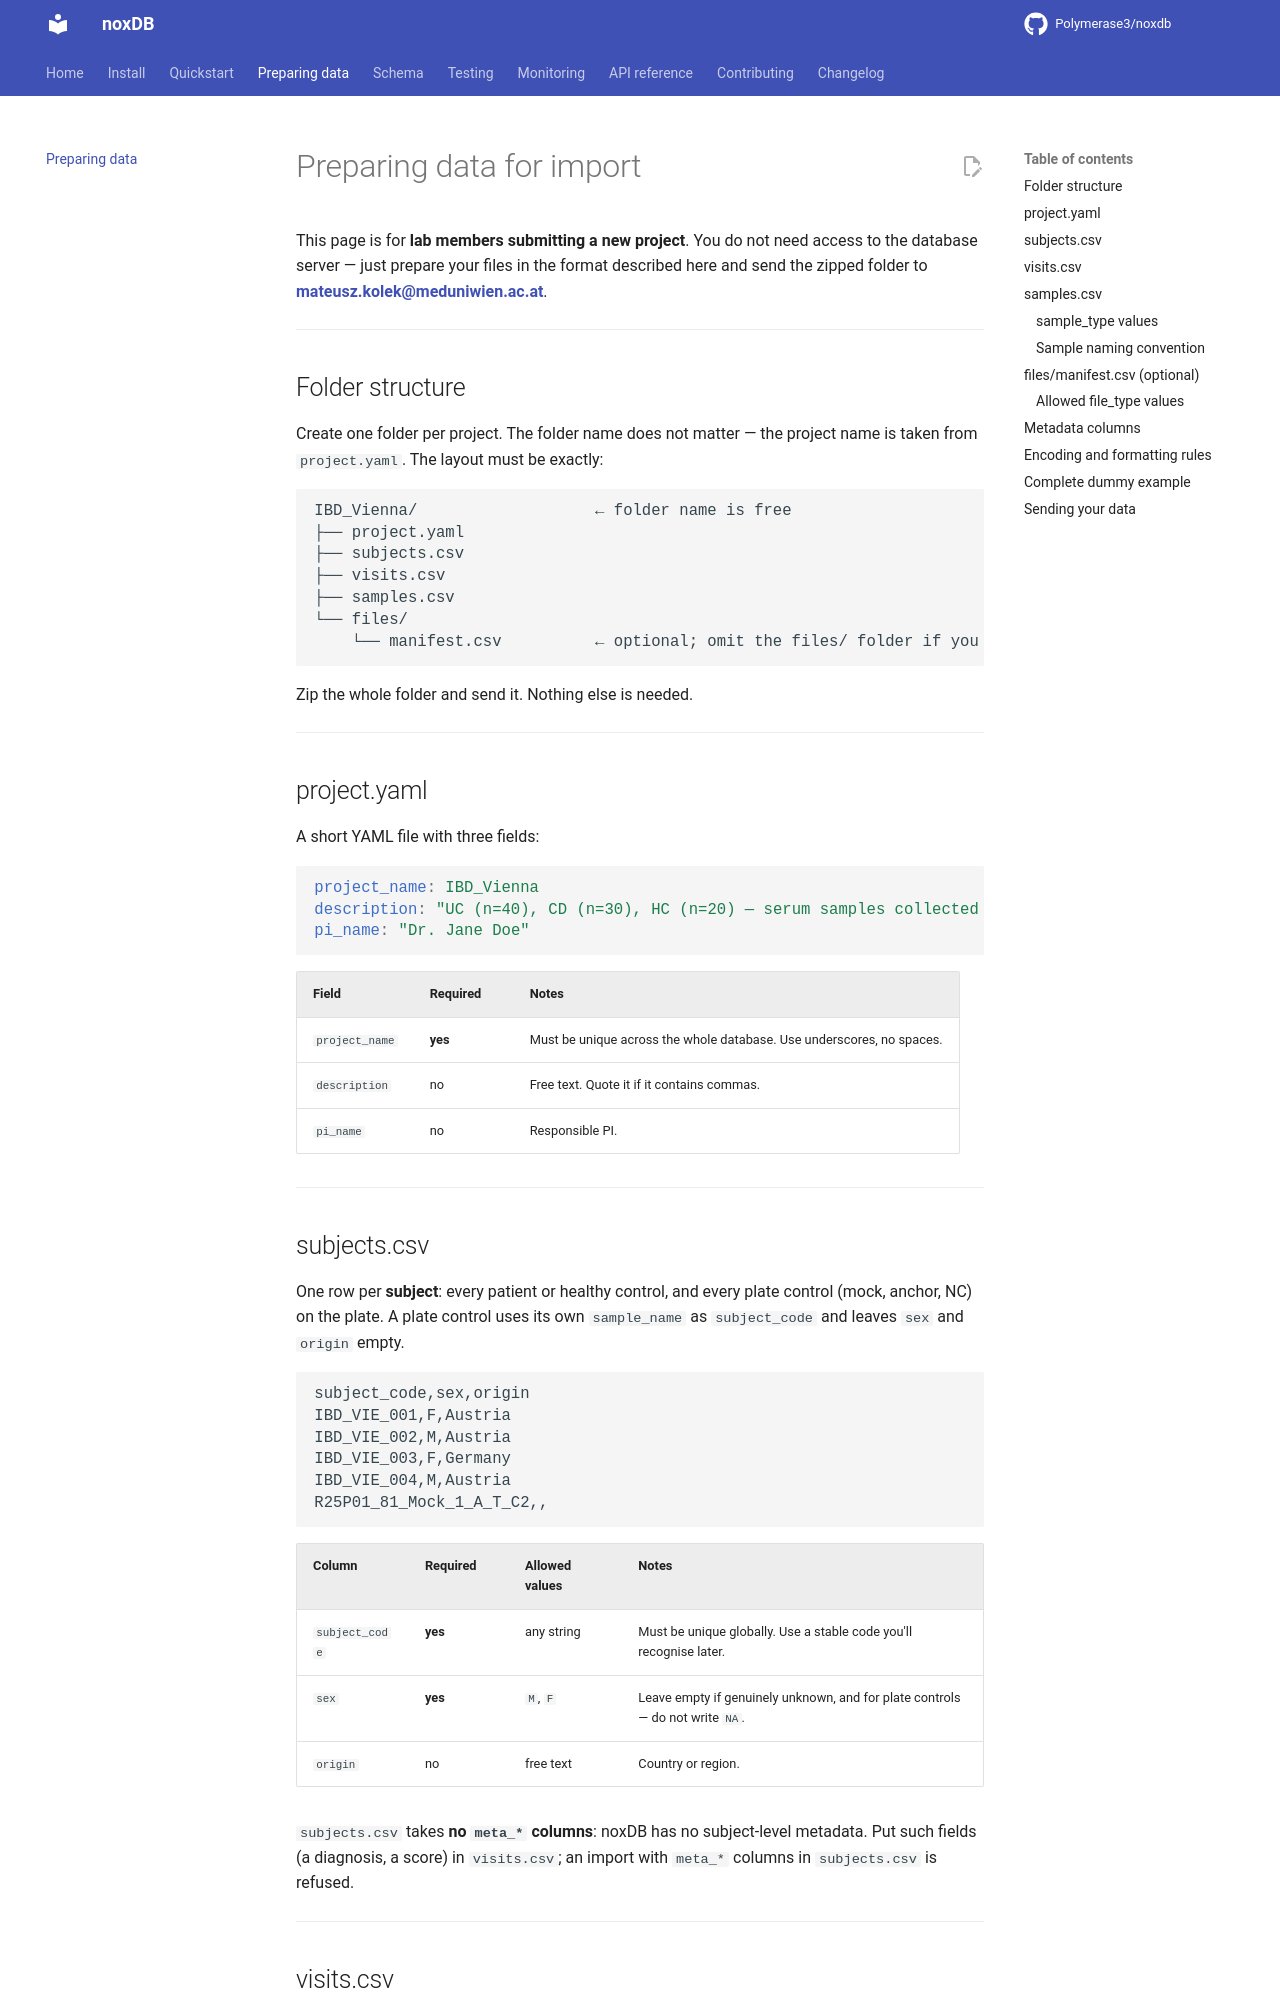

repository: Polymerase3/noxDB · page: data-preparation/index.html · generator: mkdocs

# Preparing data for import

This page is for **lab members submitting a new project**. You do not need
access to the database server — just prepare your files in the format
described here and send the zipped folder to
**[mateusz.kolek@meduniwien.ac.at](mailto:mateusz.kolek@meduniwien.ac.at)**.

---

## Folder structure

Create one folder per project. The folder name does not matter — the project
name is taken from `project.yaml`. The layout must be exactly:

```
IBD_Vienna/                   ← folder name is free
├── project.yaml
├── subjects.csv
├── visits.csv
├── samples.csv
└── files/
    └── manifest.csv          ← optional; omit the files/ folder if you have no paths yet
```

Zip the whole folder and send it. Nothing else is needed.

---

## project.yaml

A short YAML file with three fields:

```yaml
project_name: IBD_Vienna
description: "UC (n=40), CD (n=30), HC (n=20) — serum samples collected at MUW"
pi_name: "Dr. Jane Doe"
```

| Field | Required | Notes |
|-------|----------|-------|
| `project_name` | **yes** | Must be unique across the whole database. Use underscores, no spaces. |
| `description` | no | Free text. Quote it if it contains commas. |
| `pi_name` | no | Responsible PI. |

---

## subjects.csv

One row per **subject**: every patient or healthy control, and every plate
control (mock, anchor, NC) on the plate. A plate control uses its own
`sample_name` as `subject_code` and leaves `sex` and `origin` empty.

```
subject_code,sex,origin
IBD_VIE_001,F,Austria
IBD_VIE_002,M,Austria
IBD_VIE_003,F,Germany
IBD_VIE_004,M,Austria
R25P01_81_Mock_1_A_T_C2,,
```

| Column | Required | Allowed values | Notes |
|--------|----------|---------------|-------|
| `subject_code` | **yes** | any string | Must be unique globally. Use a stable code you'll recognise later. |
| `sex` | **yes** | `M`, `F` | Leave empty if genuinely unknown, and for plate controls — do not write `NA`. |
| `origin` | no | free text | Country or region. |

`subjects.csv` takes **no `meta_*` columns**: noxDB has no subject-level
metadata. Put such fields (a diagnosis, a score) in `visits.csv`; an
import with `meta_*` columns in `subjects.csv` is refused.

---
